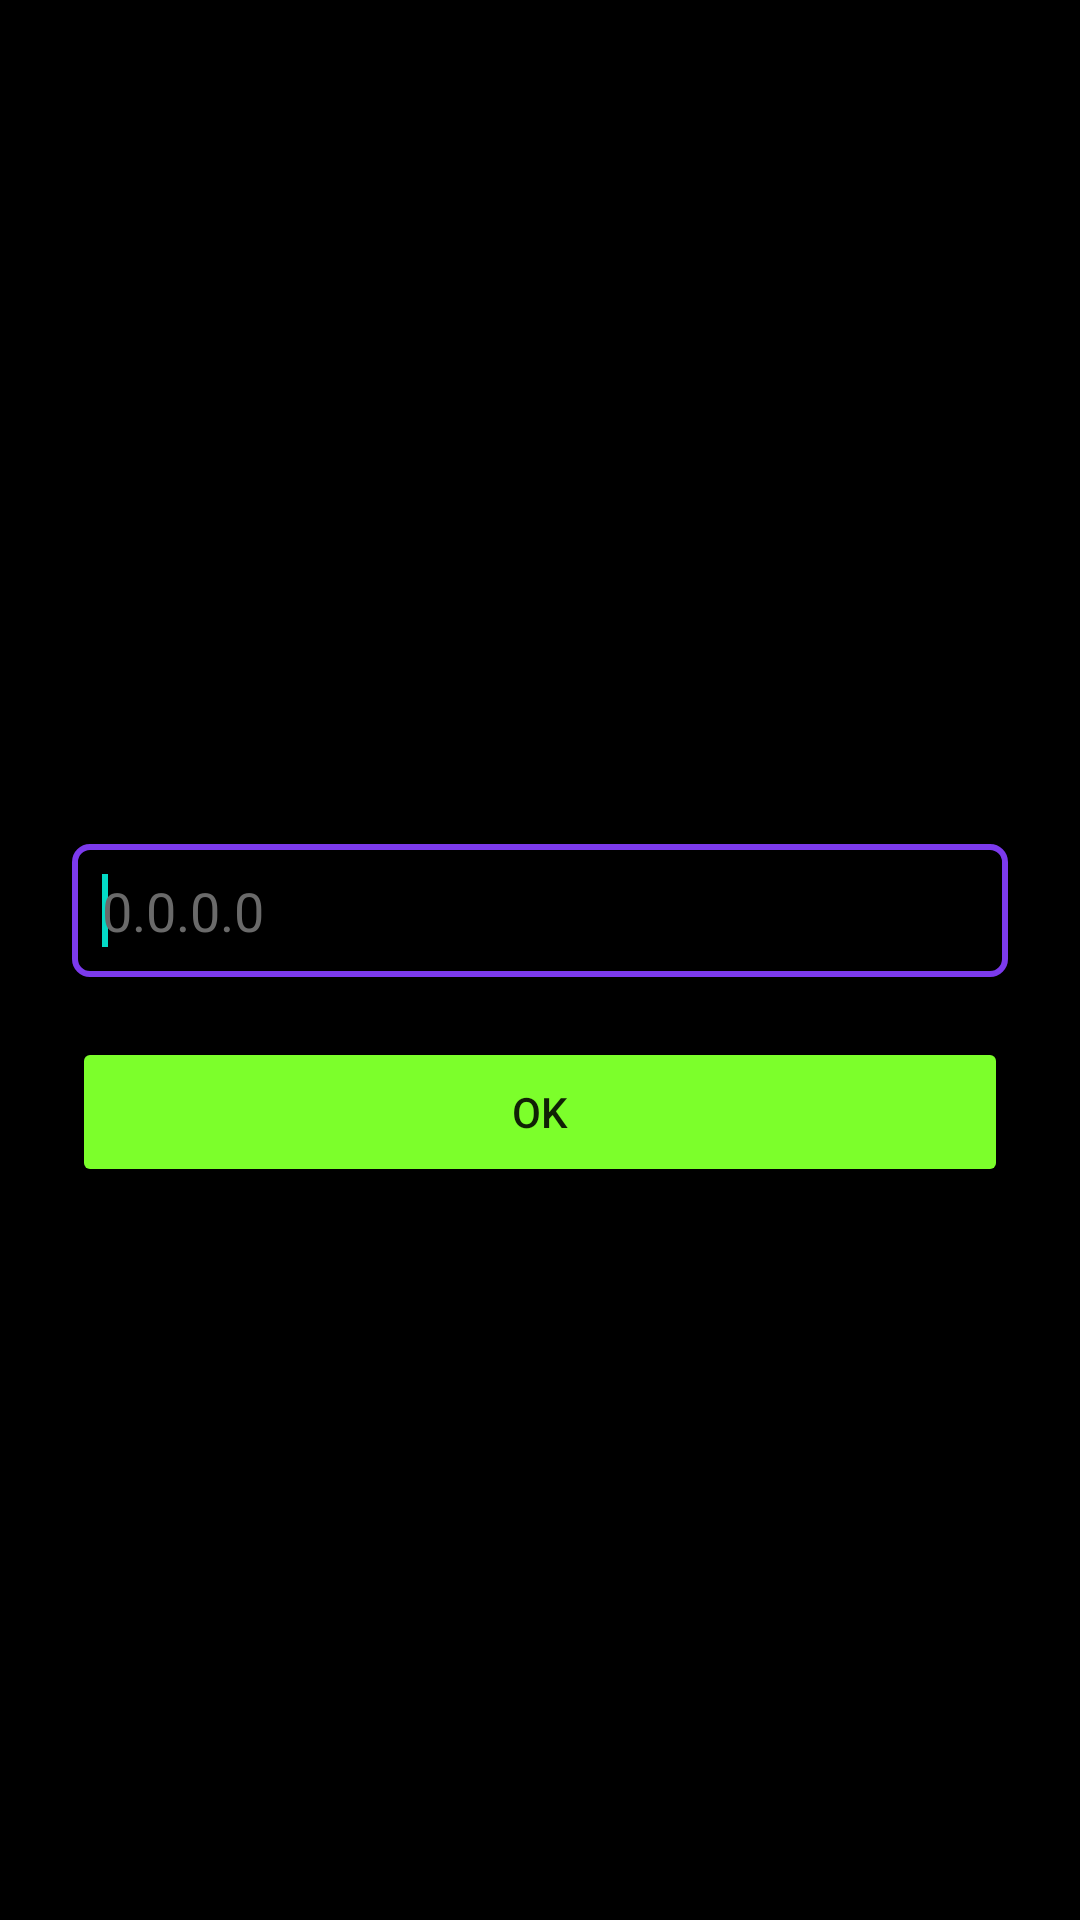

Produce the Android XML layout that renders to this screen, including the resource entries it uses.
<!-- AndroidManifest.xml: application theme AppThemeAlle -->
<!-- res/layout/activity_add_computer_manually.xml -->
<androidx.constraintlayout.widget.ConstraintLayout xmlns:android="http://schemas.android.com/apk/res/android"
    xmlns:app="http://schemas.android.com/apk/res-auto"
    xmlns:tools="http://schemas.android.com/tools"
    android:layout_width="fill_parent"
    android:layout_height="fill_parent"
    android:paddingBottom="@dimen/activity_vertical_margin"
    android:paddingLeft="@dimen/activity_horizontal_margin"
    android:paddingRight="@dimen/activity_horizontal_margin"
    android:paddingTop="@dimen/activity_vertical_margin"
    tools:context=".preferences.AddComputerManually"
    android:background="#000">

    <TextView
        android:id="@+id/manuallyAddPcText"
        android:layout_width="wrap_content"
        android:layout_height="wrap_content"
        android:layout_alignParentTop="true"
        android:layout_centerHorizontal="true"
        android:layout_marginTop="232dp"
        android:preferKeepClear="true"
        android:text="Digite o endereço IP do servidor"
        android:textAppearance="?android:attr/textAppearanceLarge"
        app:layout_constraintEnd_toEndOf="parent"
        app:layout_constraintStart_toStartOf="parent"
        app:layout_constraintTop_toTopOf="parent" />

    <EditText
        android:id="@+id/hostTextView"
        style="@android:style/Widget.AutoCompleteTextView"
        android:layout_width="0dp"
        android:layout_height="wrap_content"
        android:layout_below="@+id/manuallyAddPcText"
        android:layout_alignParentStart="true"
        android:layout_alignParentLeft="true"
        android:layout_marginStart="24dp"
        android:layout_marginTop="20dp"
        android:layout_marginEnd="24dp"
        android:layout_toStartOf="@+id/addPcButton"
        android:layout_toLeftOf="@+id/addPcButton"
        android:background="@drawable/bg_edittext"
        android:ems="10"
        android:hint="0.0.0.0"
        android:inputType="textNoSuggestions"
        android:padding="10dp"
        android:preferKeepClear="true"
        android:singleLine="true"
        android:textColor="#FFFFFF"
        android:textColorHighlight="#FFFFFF"
        android:textColorHint="#6A6A6A"
        app:layout_constraintEnd_toEndOf="parent"
        app:layout_constraintStart_toStartOf="parent"
        app:layout_constraintTop_toBottomOf="@+id/manuallyAddPcText">

        <requestFocus />
    </EditText>

    <Button
        android:id="@+id/addPcButton"
        android:layout_width="0dp"
        android:layout_height="50dp"
        android:layout_alignParentRight="true"
        android:layout_marginStart="24dp"
        android:layout_marginTop="20dp"
        android:layout_marginEnd="24dp"
        android:backgroundTint="#7CFF2B"
        android:preferKeepClear="true"
        android:text="@android:string/ok"
        app:layout_constraintEnd_toEndOf="parent"
        app:layout_constraintHorizontal_bias="0.493"
        app:layout_constraintStart_toStartOf="parent"
        app:layout_constraintTop_toBottomOf="@+id/hostTextView" />

</androidx.constraintlayout.widget.ConstraintLayout>
<!-- resources referenced by this layout -->
<resources>
  <!-- drawable bg_edittext (drawable) -->
  <?xml version="1.0" encoding="utf-8"?>
  <selector xmlns:android="http://schemas.android.com/apk/res/android">
  
      
      <item android:state_focused="true">
          <shape>
              <solid android:color="#000"/>
              <stroke
                  android:width="2dp"
                  android:color="#7C3AED"/>
              <corners android:radius="5dp"/>
          </shape>
      </item>
  
      
      <item>
          <shape>
              <solid android:color="#000"/>
              <stroke
                  android:width="1dp"
                  android:color="#2A2F45"/>
              <corners android:radius="5dp"/>
          </shape>
      </item>
  
  </selector>
  <style name="AppThemeAlle" parent="Theme.MaterialComponents.DayNight.NoActionBar">
          
  
          <item name="android:windowSplashScreenAnimatedIcon">@null</item>
          <item name="android:windowSplashScreenAnimationDuration">0</item>
      </style>
</resources>
